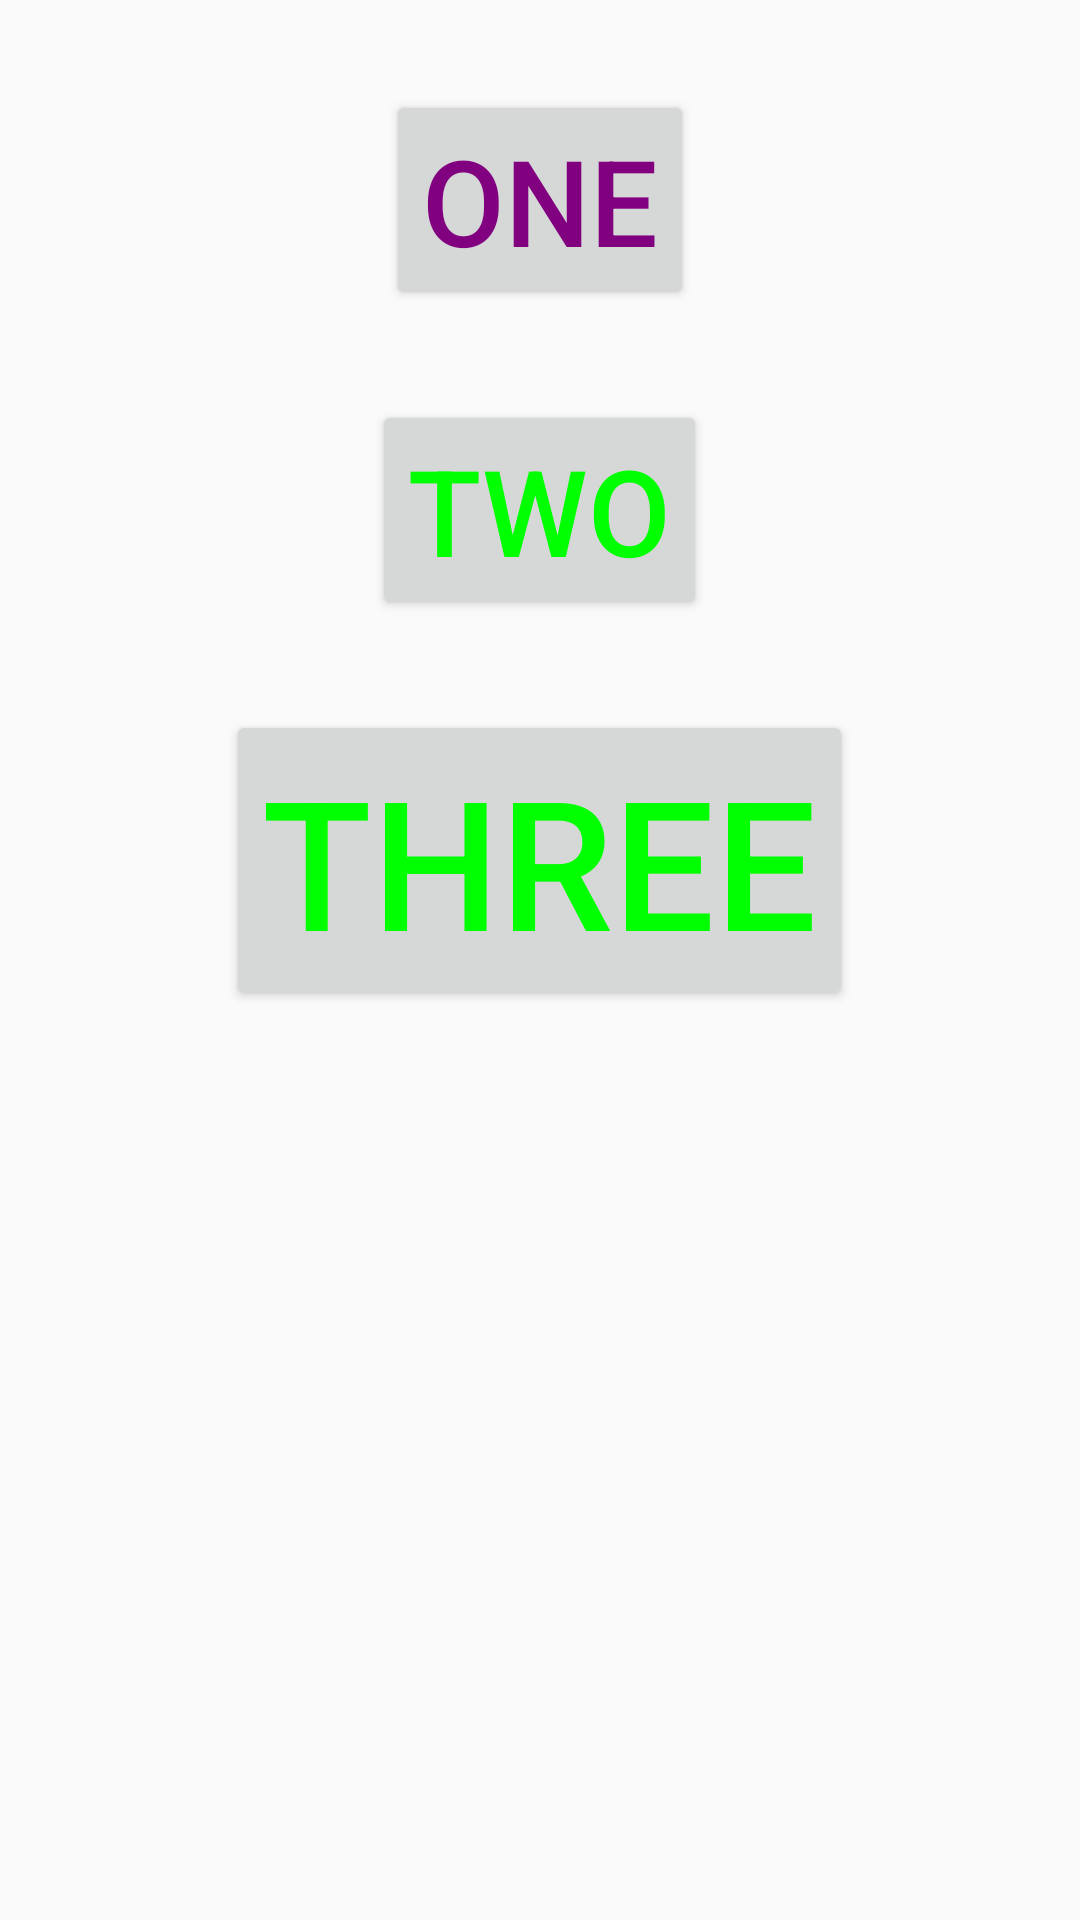

Android layout source for this screen:
<!-- AndroidManifest.xml: application theme AppTheme -->
<!-- res/layout/activity_two.xml -->
<?xml version="1.0" encoding="utf-8"?>
<LinearLayout xmlns:android="http://schemas.android.com/apk/res/android"
    xmlns:tools="http://schemas.android.com/tools"
    android:layout_width="match_parent"
    android:layout_height="match_parent"
    android:orientation="vertical"
    tools:context="com.example.sah.lesson_3.ActivityTwo">

    <Button
        style="@style/ButtonStyle"
        android:text="@string/text_view_one" />

    <Button
        style="@style/ButtonStyle.GreenText"
        android:text="@string/text_view_two" />

    <Button
        style="@style/ButtonStyle.GreenText.Big"
        android:text="@string/text_view_three" />


</LinearLayout>
<!-- resources referenced by this layout -->
<resources>
  <string name="text_view_one">One</string>
  <string name="text_view_three">Three</string>
  <string name="text_view_two">Two</string>
  <style name="ButtonStyle">
          <item name="android:textSize">@dimen/text_size</item>
          <item name="android:layout_width">wrap_content</item>
          <item name="android:layout_height">wrap_content</item>
          <item name="android:layout_marginTop">@dimen/layout_margin</item>
          <item name="android:layout_gravity">center</item>
          <item name="android:textColor">@color/Purple</item>
      </style>
  <style name="ButtonStyle.GreenText">
          <item name="android:textColor">@color/Green</item>
      </style>
  <style name="ButtonStyle.GreenText.Big">
          <item name="android:textSize">@dimen/big_text</item>
      </style>
  <style name="AppTheme" parent="Theme.AppCompat.Light.DarkActionBar">
  
          <item name="colorPrimary">@color/colorPrimary</item>
          <item name="colorPrimaryDark">@color/colorPrimaryDark</item>
          <item name="colorAccent">@color/colorAccent</item>
      </style>
  <dimen name="text_size">40sp</dimen>
  <dimen name="layout_margin">30dp</dimen>
  <color name="Purple">#800080</color>
  <color name="Green">#00FF00</color>
  <dimen name="big_text">60sp</dimen>
  <color name="colorPrimary">#3F51B5</color>
  <color name="colorPrimaryDark">#303F9F</color>
  <color name="colorAccent">#FF4081</color>
</resources>
